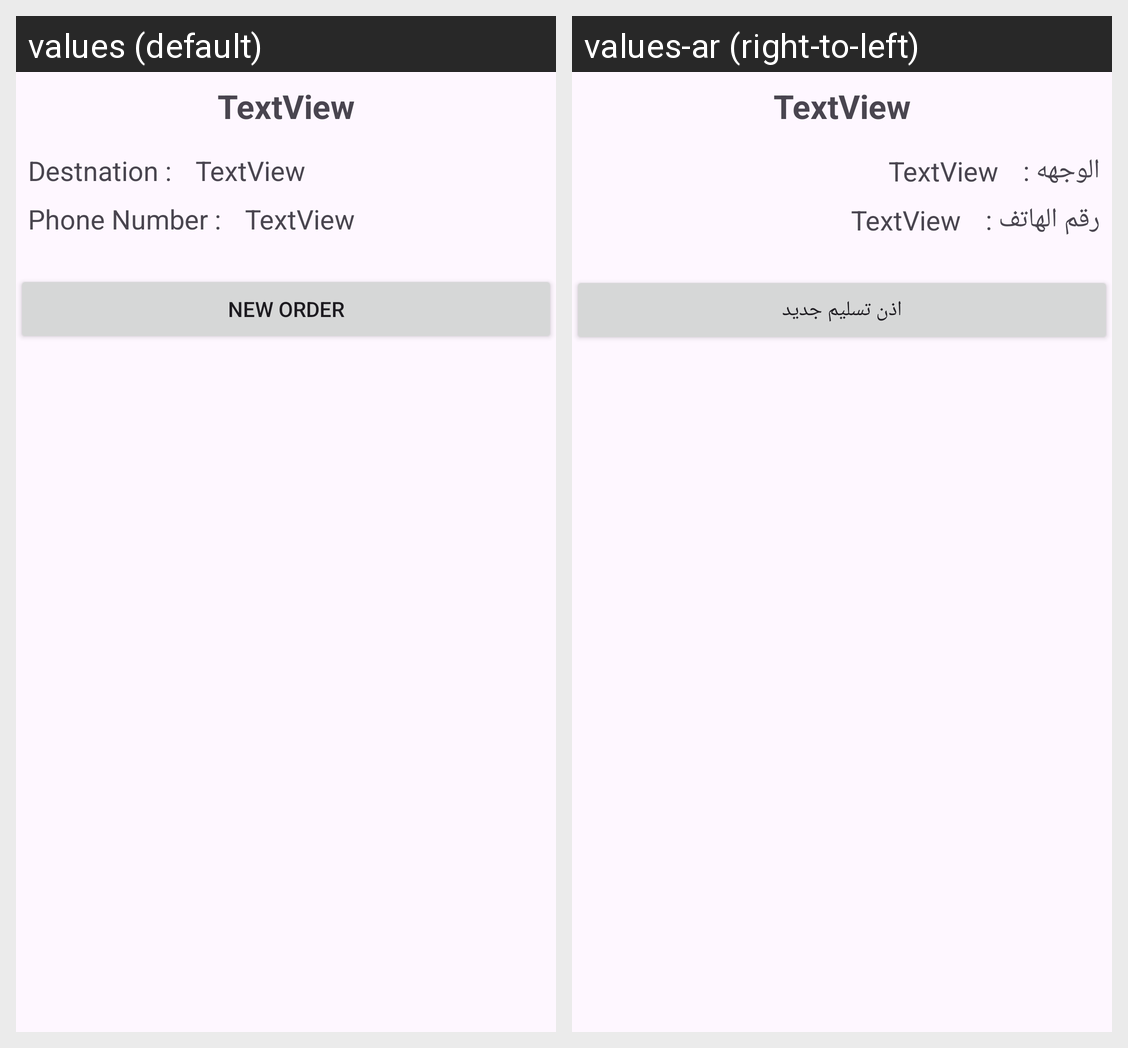

Here is an Android app screen in its default locale and in the app's own translations. Write out the translated-string differences for the strings that appear on this screen.
Android screen res/layout/fragment_project_show.xml rendered under 2 locales, left to right: values (default), values-ar (right-to-left). Device: Nexus 5 (rendered at 1080×1920; each locale shown at half size, 540×960, under a caption strip naming it); theme Theme.Dab.
Strings drawn on this screen, with the default value and each locale's value (text and hints the layout hard-codes, and strings that could not be matched under every locale, appear in the picture but are not listed):

destnation
  values: Destnation :
  values-ar: الوجهه :

phone_number
  values: Phone Number :
  values-ar: رقم الهاتف :

new_order
  values: New Order
  values-ar: اذن تسليم جديد
